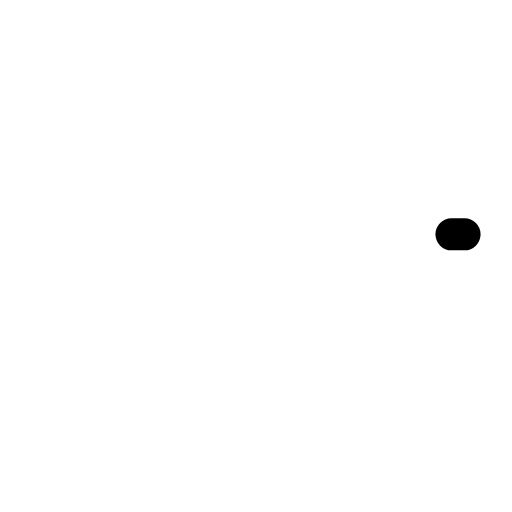
t = 0.00 s
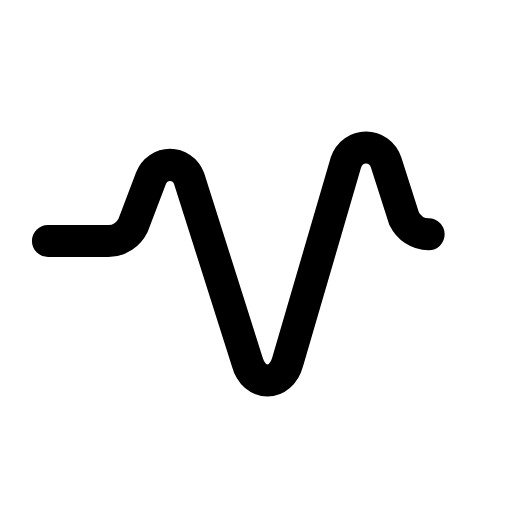
t = 0.28 s
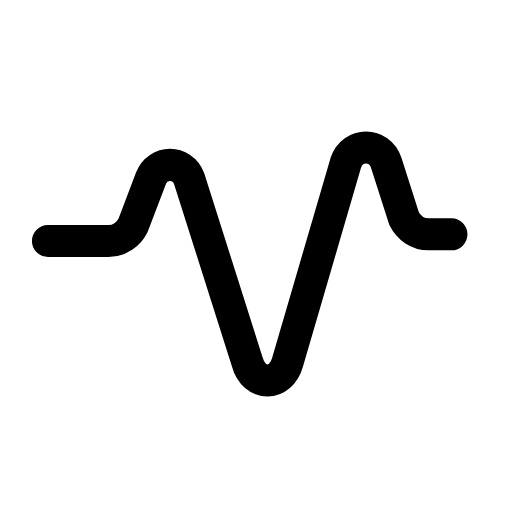
t = 0.57 s
t = 0.88 s: frame unchanged from t = 0.57 s, image omitted
t = 1.19 s: frame unchanged from t = 0.57 s, image omitted
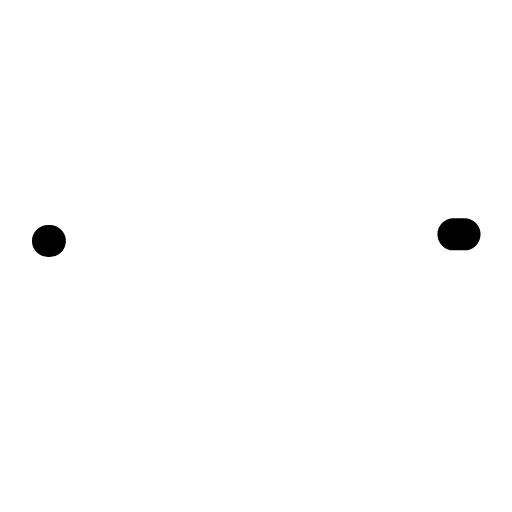
t = 1.50 s

The animated SVG that drew these frames (rendered in a browser with its animation timeline set to each time). Animation: 1 SMIL element (animate=1); one cycle of 1.80 s, repeats indefinitely.

<svg xmlns="http://www.w3.org/2000/svg" width="24" height="24" viewBox="0 0 24 24" fill="none"><g transform="translate(-0.588 -0.619) scale(1.05)"><path stroke="currentColor" stroke-width="1.429" stroke-linecap="round" stroke-linejoin="round" fill="none" d="M2.7 11.35L5.4 11.35C5.9 11.35 6.3 11.05 6.5 10.65L7.3 8.55C7.6 7.75 8.7 7.75 9 8.55L11.6 16.75C11.9 17.85 13.1 17.85 13.4 16.75L16 7.85C16.3 6.95 17.5 6.95 17.8 7.85L18.6 10.35C18.8 10.75 19.2 11.05 19.7 11.05L21.3 11.05" pathLength="1" stroke-dasharray="1"><animate attributeName="stroke-dashoffset" values="1;1;0;0;0;0;1;1;1" keyTimes="0;0.045;0.27;0.45;0.6;0.72;0.87;0.9;1" dur="1.8s" repeatCount="indefinite" calcMode="spline" keySplines="0.16 1 0.3 1;0.16 1 0.3 1;0.16 1 0.3 1;0.16 1 0.3 1;0.16 1 0.3 1;0.16 1 0.3 1;0.16 1 0.3 1;0.16 1 0.3 1"/></path></g></svg>
